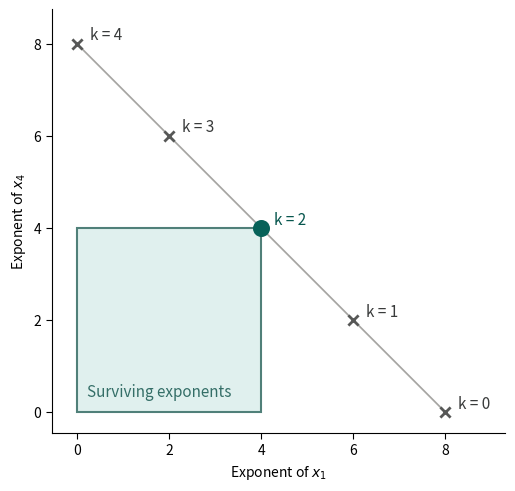

Here is the Python script that generated this plot: (Note: this script raises an exception after producing the figure.)
"""Draw the exact monomial exponent test in characteristic five."""
from pathlib import Path
import matplotlib
matplotlib.use('Agg')
import matplotlib.pyplot as plt
from matplotlib.patches import Rectangle

figure, ax = plt.subplots(figsize=(6.7,4.8),layout='constrained')
ax.add_patch(Rectangle((0,0),4,4,facecolor='#e0f0ee',edgecolor='#508079',linewidth=1.5))
ax.plot([8,0],[0,8],color='#a6a5a2',linewidth=1.25,zorder=1)
for k in range(5):
    x,y=8-2*k,2*k
    kept=k==2
    ax.scatter(x,y,s=105 if kept else 54,marker='o' if kept else 'x',
               color='#076259' if kept else '#575857',linewidth=2,zorder=5)
    ax.annotate(f'k = {k}',(x,y),xytext=(9,3),textcoords='offset points',
                color='#07564e' if kept else '#393b3b',fontsize=11)
ax.text(.22,.35,'Surviving exponents',color='#346e67',fontsize=11)
ax.set(xlim=(-.55,9.3),ylim=(-.45,8.75),xticks=range(0,9,2),yticks=range(0,9,2),
       xlabel='Exponent of $x_1$',ylabel='Exponent of $x_4$',aspect='equal')
ax.spines[['top','right']].set_visible(False)
ax.tick_params(length=4,labelsize=10)
figure.savefig(Path(__file__).resolve().parents[1]/'padding_exponents.png',dpi=170,facecolor='white')
